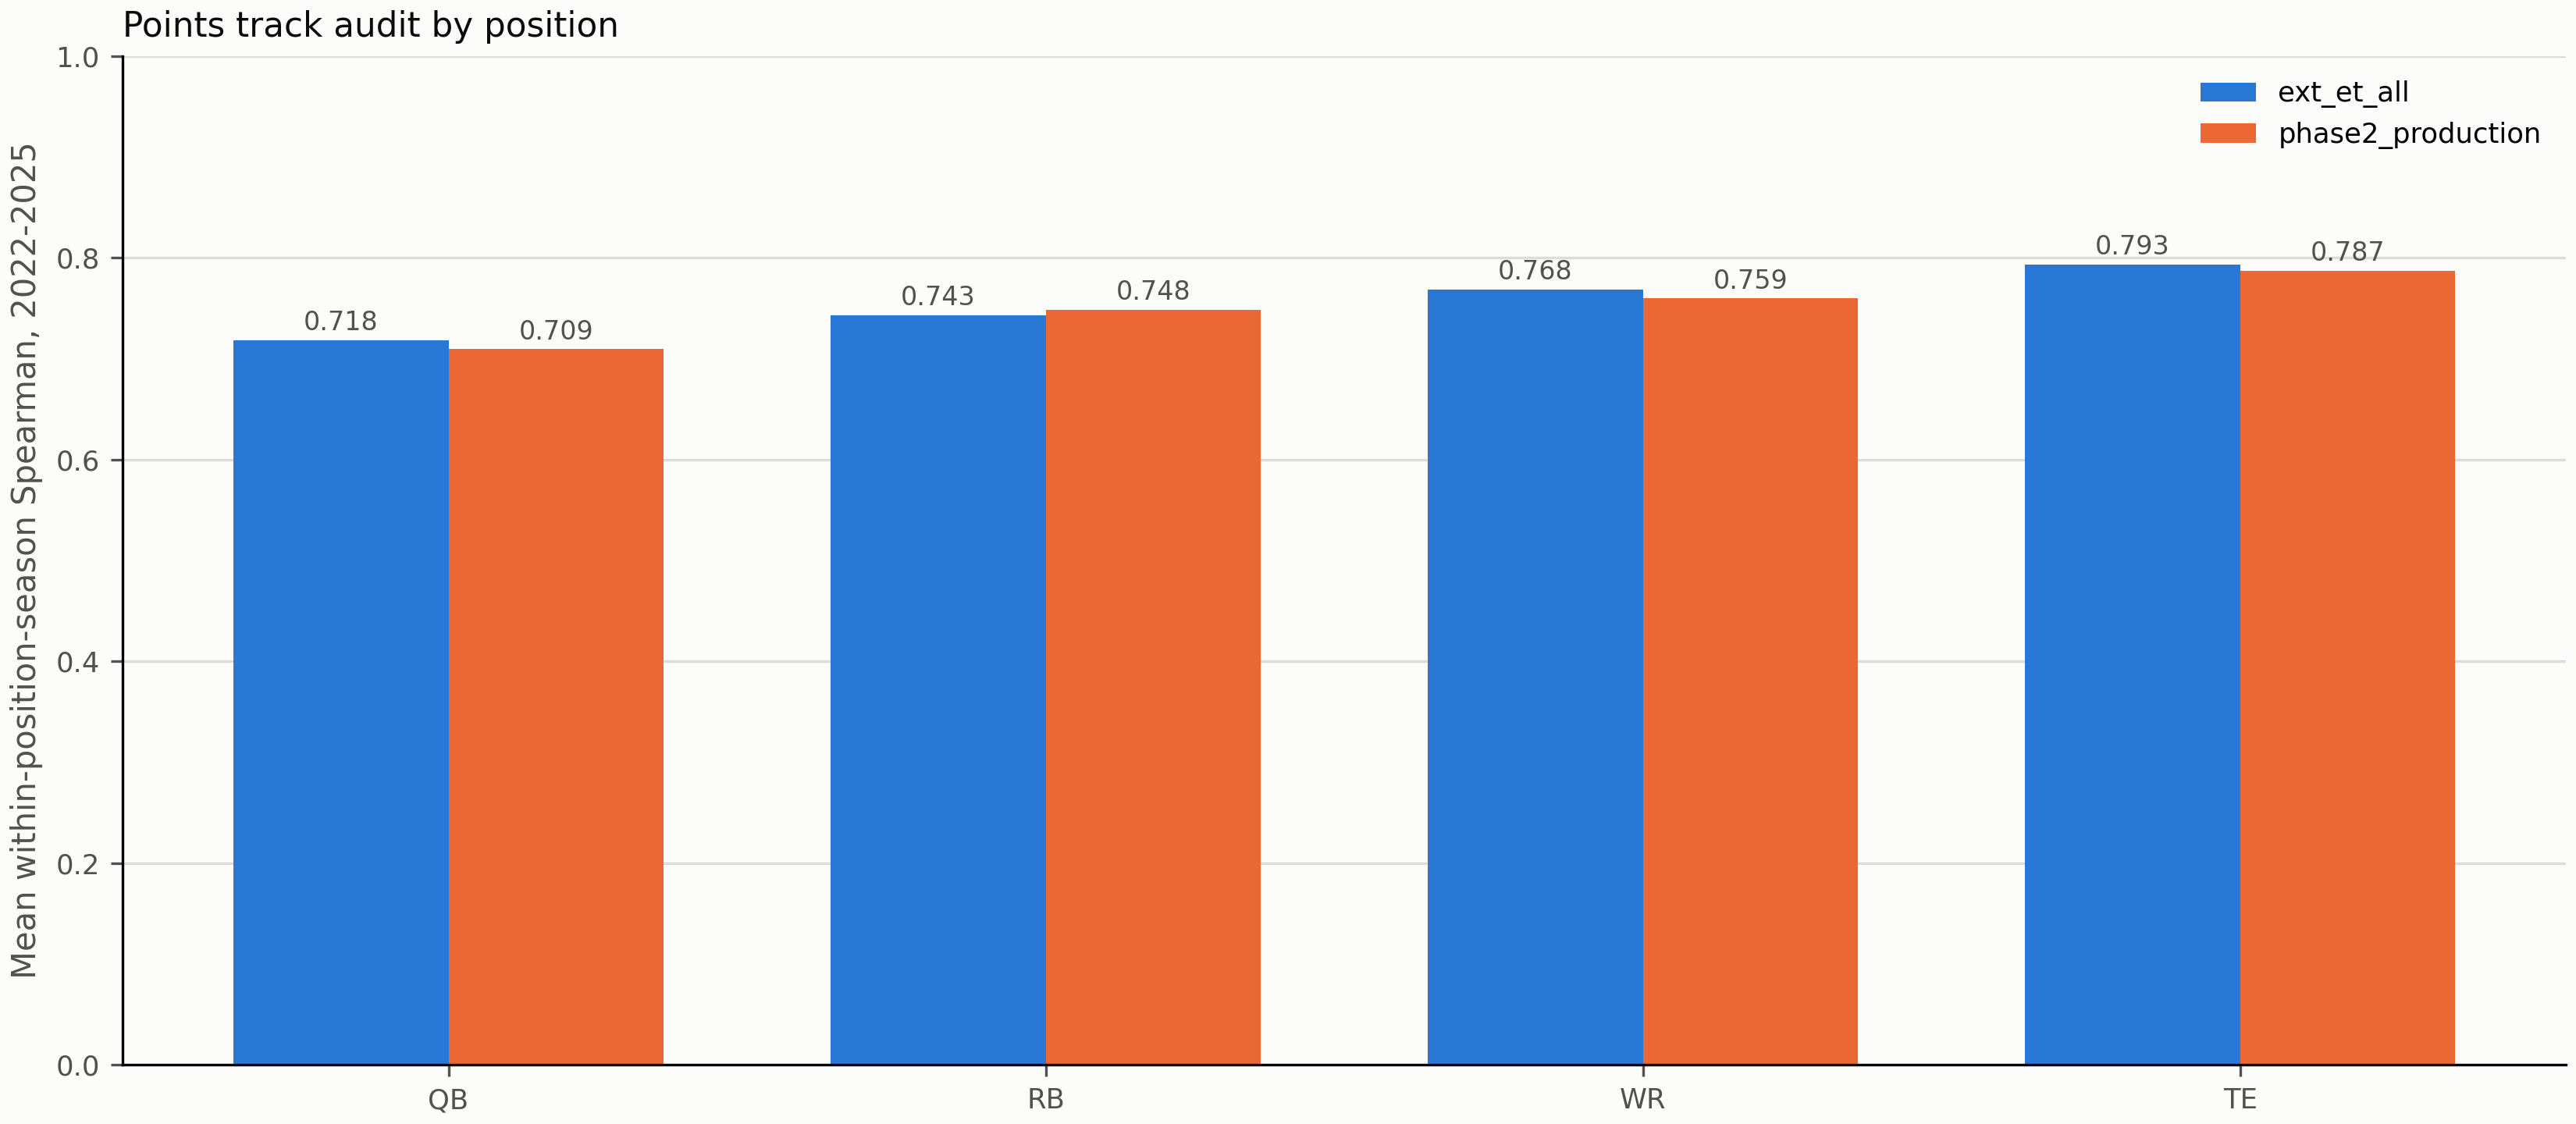

The data file committed next to this chart (first rows):
candidate, model_position, spearman, mae
ext_et_all, QB, 0.7179, 36.89
ext_et_all, RB, 0.743, 29.34
ext_et_all, TE, 0.7934, 16.74
ext_et_all, WR, 0.7684, 22.37
phase2_production, QB, 0.7092, 37.82
phase2_production, RB, 0.7485, 29.29
phase2_production, TE, 0.7867, 17.4
phase2_production, WR, 0.7595, 23.12
